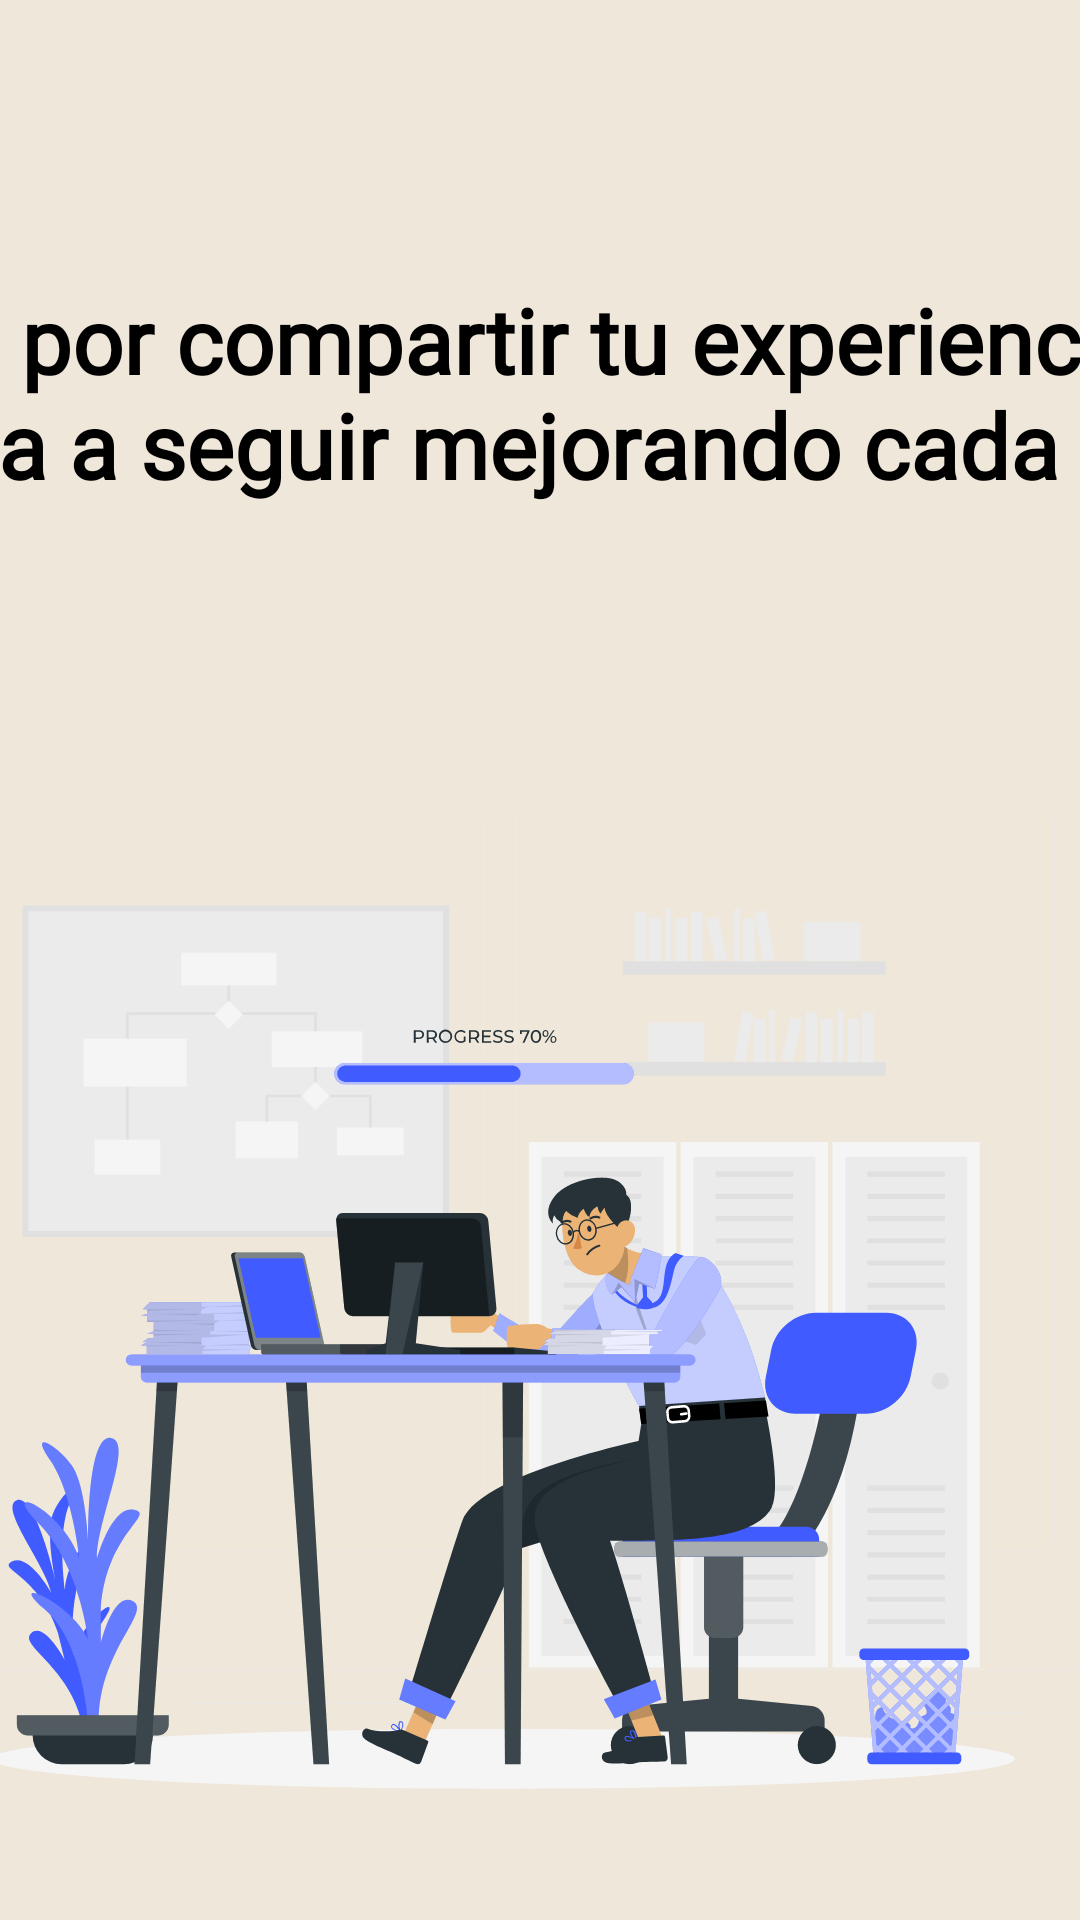

This screen was rendered from an Android layout file. Write that file and the resources it references.
<!-- AndroidManifest.xml: activity theme Theme.RatingApp -->
<!-- res/layout/activity_thanks.xml -->
<?xml version="1.0" encoding="utf-8"?>
<androidx.constraintlayout.widget.ConstraintLayout
    xmlns:android="http://schemas.android.com/apk/res/android"
    xmlns:app="http://schemas.android.com/apk/res-auto"
    xmlns:tools="http://schemas.android.com/tools"
    android:id="@+id/layout_thanks"
    android:layout_width="match_parent"
    android:layout_height="match_parent"
    android:background="@drawable/bg_main"
    android:keepScreenOn="true"
    tools:context=".MainActivity">

    <TextView
        android:id="@+id/tvThanks"
        android:layout_width="576dp"
        android:layout_height="115dp"
        android:fontFamily="@font/lato_regular"
        android:gravity="center_horizontal"
        android:text="@string/thanks_message"
        android:textColor="@android:color/black"
        android:textSize="30sp"
        android:textStyle="bold"
        app:layout_constraintBottom_toBottomOf="parent"
        app:layout_constraintEnd_toEndOf="parent"
        app:layout_constraintHorizontal_bias="0.54"
        app:layout_constraintStart_toStartOf="parent"
        app:layout_constraintTop_toTopOf="parent"
        app:layout_constraintVertical_bias="0.177" />

    <ImageView
        android:id="@+id/ivIllustration"
        android:layout_width="592dp"
        android:layout_height="440dp"
        android:layout_marginTop="12dp"
        android:contentDescription="Ilustración de agradecimiento"
        android:src="@drawable/work_in_progress_rafiki"
        app:layout_constraintEnd_toEndOf="parent"
        app:layout_constraintHorizontal_bias="0.556"
        app:layout_constraintStart_toStartOf="parent"
        app:layout_constraintTop_toBottomOf="@id/tvThanks" />

</androidx.constraintlayout.widget.ConstraintLayout>
<!-- resources referenced by this layout -->
<resources>
  <!-- drawable bg_main (drawable) -->
  <?xml version="1.0" encoding="utf-8"?>
  <shape xmlns:android="http://schemas.android.com/apk/res/android">
      <gradient
          android:angle="45"
          android:startColor="#E1DACA"
          android:endColor="#EFE7DA"
          android:type="radial" />
  </shape>
  <!-- drawable work_in_progress_rafiki: vector/xml drawable (drawable, 51818 chars, omitted) -->
  <string name="thanks_message">¡Gracias por compartir tu experiencia!
  Nos ayuda a seguir mejorando cada día.</string>
  <style name="Theme.RatingApp" parent="Theme.AppCompat.Light.NoActionBar">
          
          <item name="colorPrimary">#2196F3</item>
          <item name="colorPrimaryDark">#1976D2</item>
          <item name="colorAccent">#FF4081</item>
          <item name="android:statusBarColor">#1976D2</item>
          <item name="android:windowBackground">@color/white</item>
      </style>
  <color name="white">#FFFFFF</color>
</resources>
